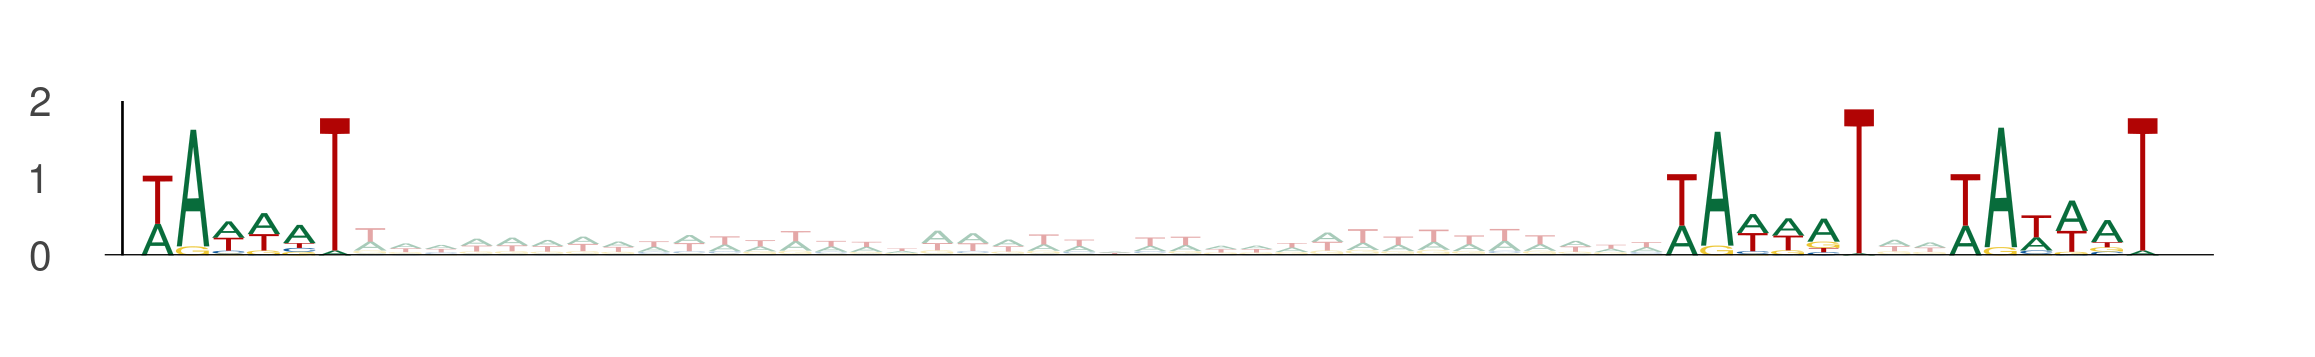

The data file committed next to this chart (first rows):
seq_index, start_position, end_position, is_reversed_complement
4583, 44, 50, 0
4583, 87, 93, 0
4583, 95, 101, 0
1603, 86, 92, 0
1603, 129, 135, 0
1603, 137, 143, 0
4087, 43, 49, 0
4087, 86, 92, 0
4087, 94, 100, 0
407, 6, 12, 0
407, 49, 55, 0
407, 57, 63, 0
2787, 42, 48, 0
2787, 85, 91, 0
2787, 93, 99, 0
449, 87, 93, 0
449, 130, 136, 0
449, 138, 144, 0
4433, 63, 69, 0
4433, 106, 112, 0
4433, 114, 120, 0
5378, 67, 73, 0
5378, 110, 116, 0
5378, 118, 124, 0
5378, 64, 70, 0
5378, 107, 113, 0
5378, 115, 121, 0
3583, 24, 30, 0
3583, 67, 73, 0
3583, 75, 81, 0
4728, 77, 83, 0
4728, 120, 126, 0
4728, 128, 134, 0
213, 77, 83, 0
213, 120, 126, 0
213, 128, 134, 0
4445, 67, 73, 0
4445, 110, 116, 0
4445, 118, 124, 0
5625, 90, 96, 0
5625, 133, 139, 0
5625, 141, 147, 0
4963, 66, 72, 0
4963, 109, 115, 0
4963, 117, 123, 0
764, 50, 56, 0
764, 93, 99, 0
764, 101, 107, 0
4752, 45, 51, 0
4752, 88, 94, 0
4752, 96, 102, 0
2268, 79, 85, 0
2268, 122, 128, 0
2268, 130, 136, 0
2131, 74, 80, 0
2131, 117, 123, 0
2131, 125, 131, 0
129, 47, 53, 0
129, 90, 96, 0
129, 98, 104, 0
... 357 more rows
